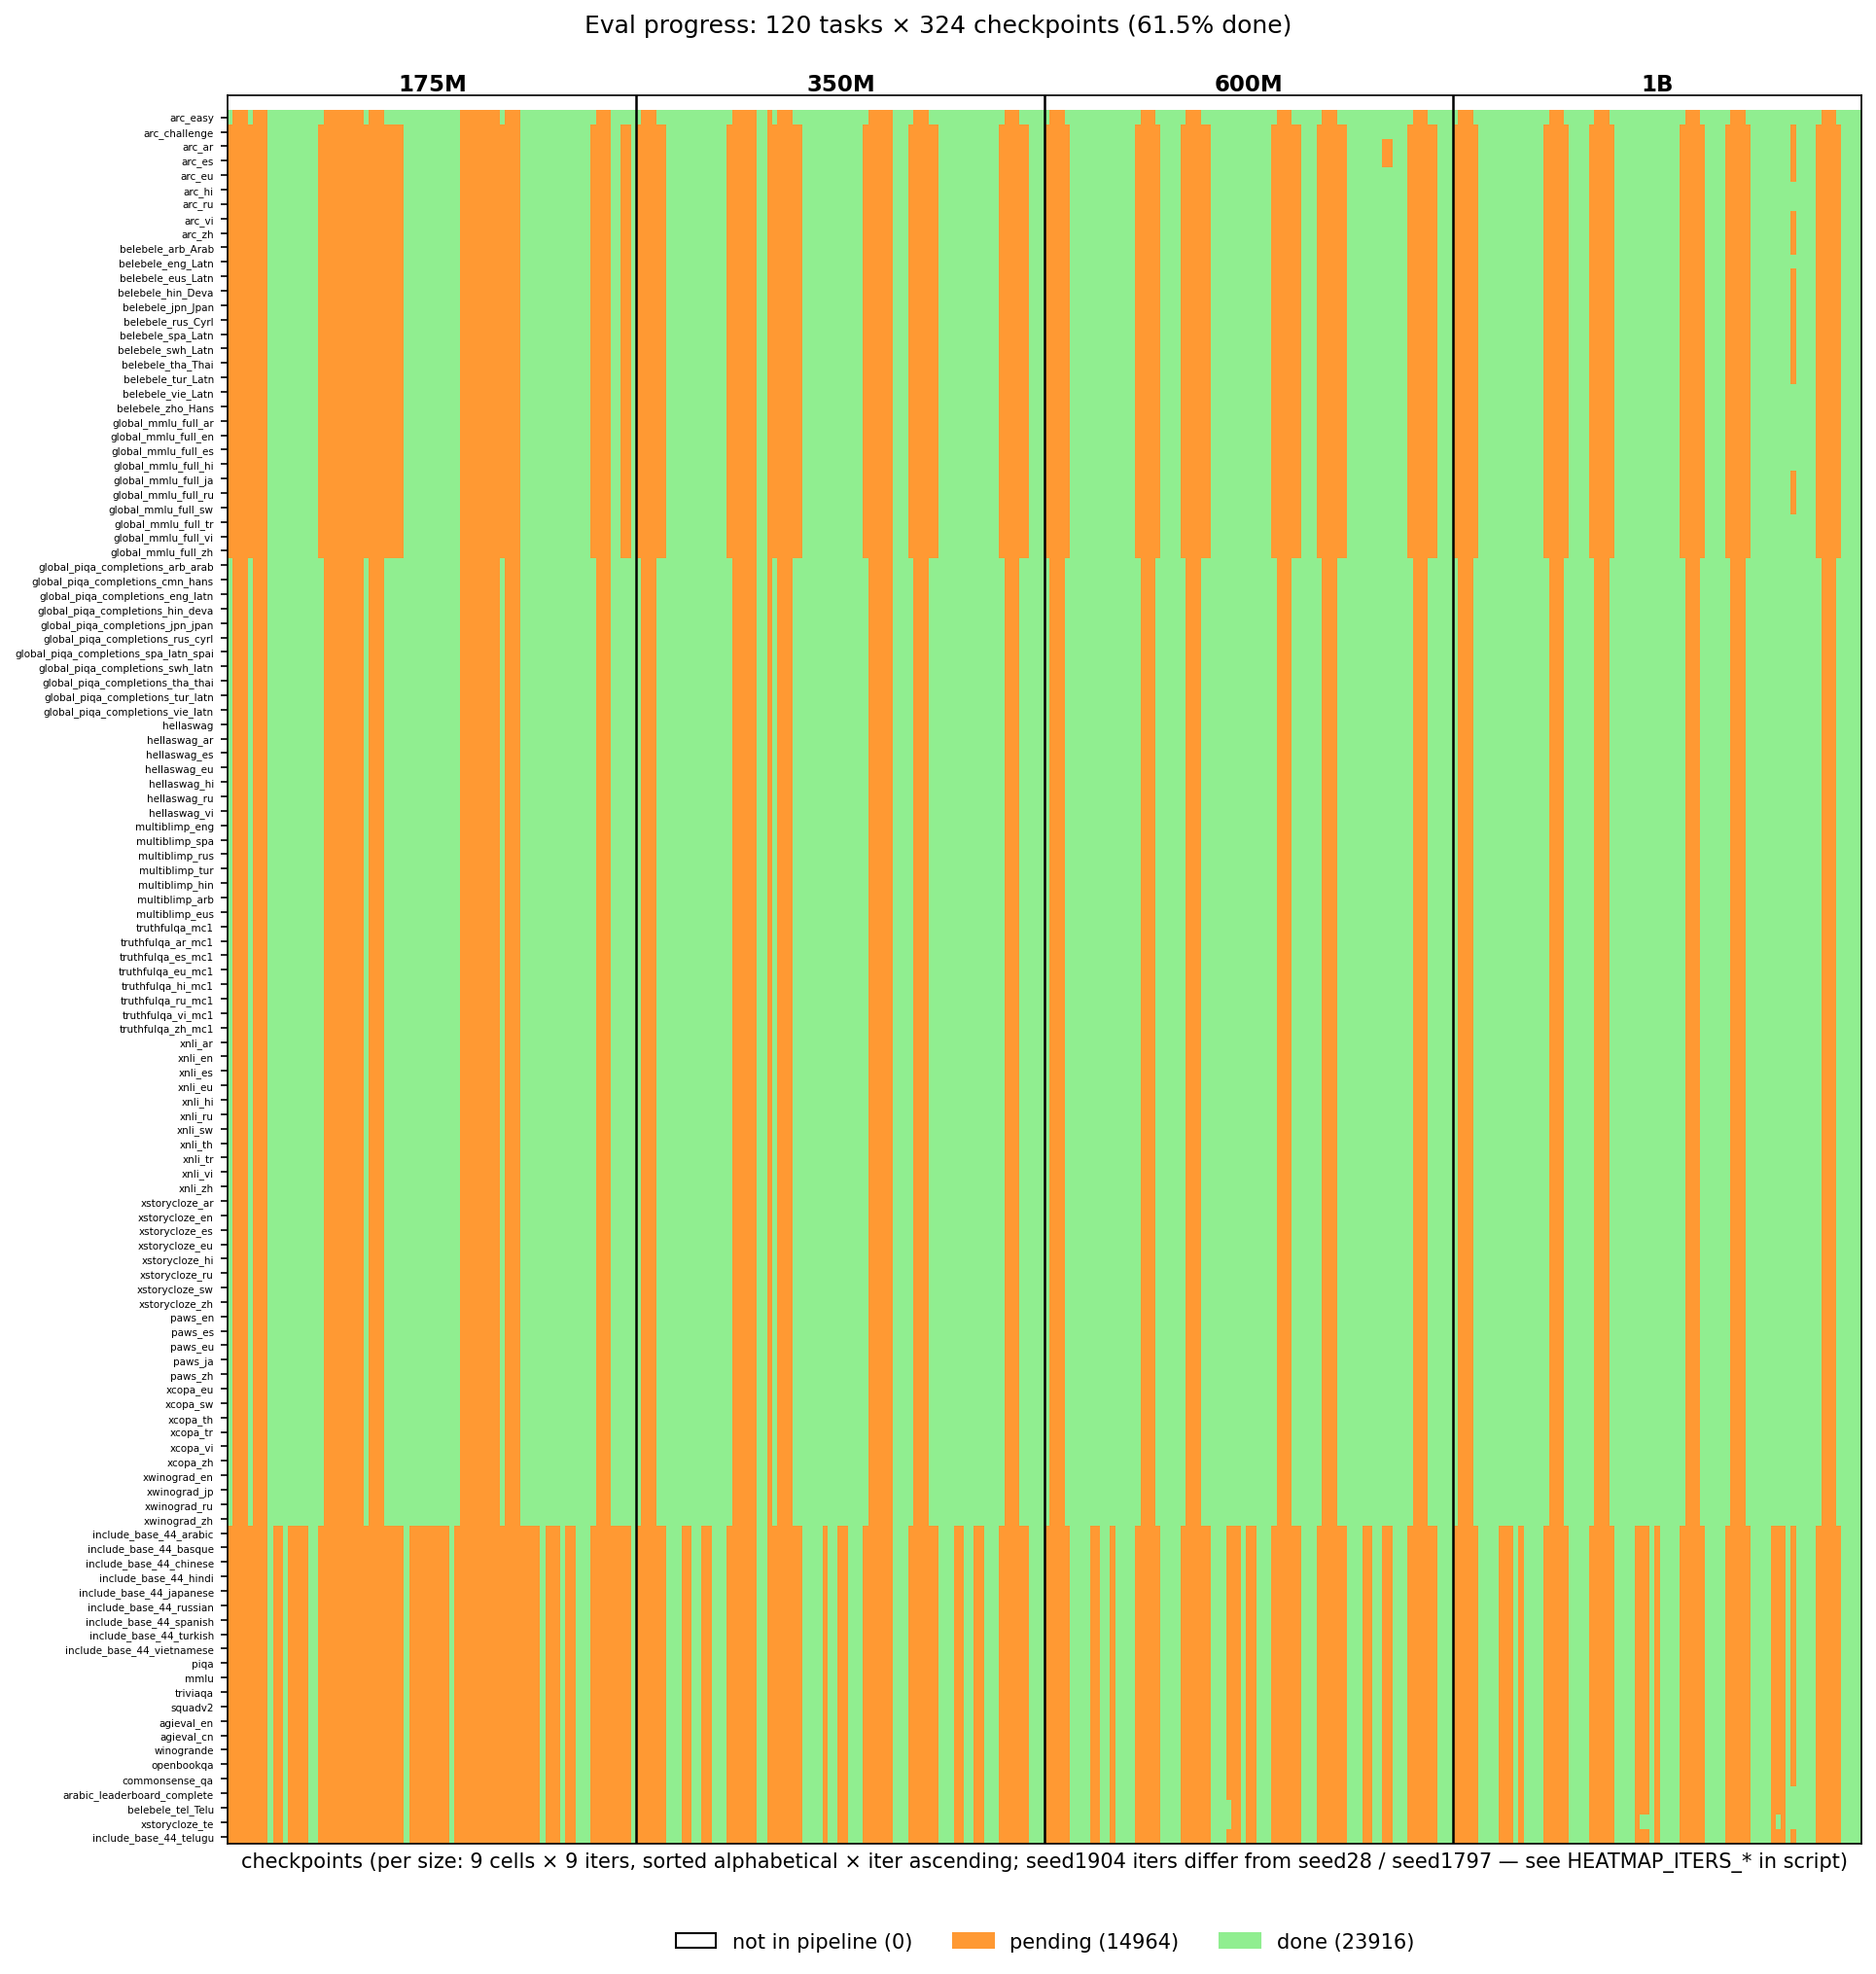

The table this chart was drawn from, first rows:
name, status, done, total, remaining, active_jobids
SmolLM3-3B-checkpoints-stage3-step-47200…, in_progress, 79, 120, agieval_cn,agieval_en,arabic_leaderboard…, 
apertus-175M-fwEdu30-fw270-seed1797-iter…, in_progress, 0, 120, agieval_cn,agieval_en,arabic_leaderboard…, 2125689
apertus-175M-fwEdu30-fw270-seed1797-iter…, pending, 0, 120, agieval_cn,agieval_en,arabic_leaderboard…, 2125714
apertus-175M-fwEdu30-fw270-seed1797-iter…, pending, 0, 120, agieval_cn,agieval_en,arabic_leaderboard…, 2125738
apertus-175M-fwEdu30-fw270-seed1797-iter…, in_progress, 68, 120, agieval_cn,agieval_en,arabic_leaderboard…, 2125660
apertus-175M-fwEdu30-fw270-seed1797-iter…, in_progress, 0, 120, agieval_cn,agieval_en,arabic_leaderboard…, 2125649
apertus-175M-fwEdu30-fw270-seed1797-iter…, in_progress, 0, 120, agieval_cn,agieval_en,arabic_leaderboard…, 2125638
apertus-175M-fwEdu30-fw270-seed1797-iter…, in_progress, 0, 120, agieval_cn,agieval_en,arabic_leaderboard…, 2125624
apertus-175M-fwEdu30-fw270-seed1797-iter…, completed, 120, 120, , 
apertus-175M-fwEdu30-fw270-seed1797-iter…, in_progress, 68, 120, agieval_cn,agieval_en,arabic_leaderboard…, 
apertus-175M-fwEdu30-fw270-seed1904-iter…, in_progress, 98, 120, agieval_cn,agieval_en,arabic_leaderboard…, 
apertus-175M-fwEdu30-fw270-seed1904-iter…, completed, 120, 120, , 
apertus-175M-fwEdu30-fw270-seed1904-iter…, in_progress, 98, 120, agieval_cn,agieval_en,arabic_leaderboard…, 
apertus-175M-fwEdu30-fw270-seed1904-iter…, in_progress, 98, 120, agieval_cn,agieval_en,arabic_leaderboard…, 2125661
apertus-175M-fwEdu30-fw270-seed1904-iter…, completed, 120, 120, , 
apertus-175M-fwEdu30-fw270-seed1904-iter…, completed, 120, 120, , 
apertus-175M-fwEdu30-fw270-seed1904-iter…, completed, 120, 120, , 
apertus-175M-fwEdu30-fw270-seed1904-iter…, completed, 120, 120, , 
apertus-175M-fwEdu30-fw270-seed1904-iter…, in_progress, 98, 120, agieval_cn,agieval_en,arabic_leaderboard…, 
apertus-175M-fwEdu30-fw270-seed28-iter10…, in_progress, 0, 120, agieval_cn,agieval_en,arabic_leaderboard…, 2125690
apertus-175M-fwEdu30-fw270-seed28-iter20…, pending, 0, 120, agieval_cn,agieval_en,arabic_leaderboard…, 2125715
apertus-175M-fwEdu30-fw270-seed28-iter30…, pending, 0, 120, agieval_cn,agieval_en,arabic_leaderboard…, 2125740
apertus-175M-fwEdu30-fw270-seed28-iter42…, in_progress, 0, 120, agieval_cn,agieval_en,arabic_leaderboard…, 2125662
apertus-175M-fwEdu30-fw270-seed28-iter44…, in_progress, 0, 120, agieval_cn,agieval_en,arabic_leaderboard…, 2125651
apertus-175M-fwEdu30-fw270-seed28-iter46…, in_progress, 0, 120, agieval_cn,agieval_en,arabic_leaderboard…, 2125641
apertus-175M-fwEdu30-fw270-seed28-iter48…, in_progress, 0, 120, agieval_cn,agieval_en,arabic_leaderboard…, 2125628
apertus-175M-fwEdu30-fw270-seed28-iter50…, in_progress, 0, 120, agieval_cn,agieval_en,arabic_leaderboard…, 2125619
apertus-175M-fwEdu30-fw270-seed28-iter60…, in_progress, 68, 120, agieval_cn,agieval_en,arabic_leaderboard…, 
apertus-175M-fwEdu60-fw240-seed1797-iter…, in_progress, 0, 120, agieval_cn,agieval_en,arabic_leaderboard…, 2125691
apertus-175M-fwEdu60-fw240-seed1797-iter…, pending, 0, 120, agieval_cn,agieval_en,arabic_leaderboard…, 2125716
apertus-175M-fwEdu60-fw240-seed1797-iter…, pending, 0, 120, agieval_cn,agieval_en,arabic_leaderboard…, 2125742
apertus-175M-fwEdu60-fw240-seed1797-iter…, in_progress, 68, 120, agieval_cn,agieval_en,arabic_leaderboard…, 2125663
apertus-175M-fwEdu60-fw240-seed1797-iter…, in_progress, 68, 120, agieval_cn,agieval_en,arabic_leaderboard…, 2125652
apertus-175M-fwEdu60-fw240-seed1797-iter…, in_progress, 68, 120, agieval_cn,agieval_en,arabic_leaderboard…, 2125642
apertus-175M-fwEdu60-fw240-seed1797-iter…, in_progress, 68, 120, agieval_cn,agieval_en,arabic_leaderboard…, 2125631
apertus-175M-fwEdu60-fw240-seed1797-iter…, completed, 120, 120, , 
apertus-175M-fwEdu60-fw240-seed1797-iter…, in_progress, 68, 120, agieval_cn,agieval_en,arabic_leaderboard…, 
apertus-175M-fwEdu60-fw240-seed1904-iter…, in_progress, 98, 120, agieval_cn,agieval_en,arabic_leaderboard…, 
apertus-175M-fwEdu60-fw240-seed1904-iter…, in_progress, 98, 120, agieval_cn,agieval_en,arabic_leaderboard…, 
apertus-175M-fwEdu60-fw240-seed1904-iter…, in_progress, 98, 120, agieval_cn,agieval_en,arabic_leaderboard…, 
apertus-175M-fwEdu60-fw240-seed1904-iter…, in_progress, 98, 120, agieval_cn,agieval_en,arabic_leaderboard…, 2125664
apertus-175M-fwEdu60-fw240-seed1904-iter…, completed, 120, 120, , 
apertus-175M-fwEdu60-fw240-seed1904-iter…, completed, 120, 120, , 
apertus-175M-fwEdu60-fw240-seed1904-iter…, completed, 120, 120, , 
apertus-175M-fwEdu60-fw240-seed1904-iter…, completed, 120, 120, , 
apertus-175M-fwEdu60-fw240-seed1904-iter…, in_progress, 98, 120, agieval_cn,agieval_en,arabic_leaderboard…, 
apertus-175M-fwEdu60-fw240-seed28-iter10…, in_progress, 0, 120, agieval_cn,agieval_en,arabic_leaderboard…, 2125692
apertus-175M-fwEdu60-fw240-seed28-iter20…, pending, 0, 120, agieval_cn,agieval_en,arabic_leaderboard…, 2125717
apertus-175M-fwEdu60-fw240-seed28-iter30…, pending, 0, 120, agieval_cn,agieval_en,arabic_leaderboard…, 2125743
apertus-175M-fwEdu60-fw240-seed28-iter42…, in_progress, 0, 120, agieval_cn,agieval_en,arabic_leaderboard…, 2125665
apertus-175M-fwEdu60-fw240-seed28-iter44…, in_progress, 0, 120, agieval_cn,agieval_en,arabic_leaderboard…, 2125654
apertus-175M-fwEdu60-fw240-seed28-iter46…, in_progress, 0, 120, agieval_cn,agieval_en,arabic_leaderboard…, 2125644
apertus-175M-fwEdu60-fw240-seed28-iter48…, in_progress, 0, 120, agieval_cn,agieval_en,arabic_leaderboard…, 2125633
apertus-175M-fwEdu60-fw240-seed28-iter50…, in_progress, 0, 120, agieval_cn,agieval_en,arabic_leaderboard…, 2125621
apertus-175M-fwEdu60-fw240-seed28-iter60…, in_progress, 98, 120, agieval_cn,agieval_en,arabic_leaderboard…, 
apertus-175M-fwEdu90-fw210-seed1797-iter…, in_progress, 0, 120, agieval_cn,agieval_en,arabic_leaderboard…, 2125693
apertus-175M-fwEdu90-fw210-seed1797-iter…, pending, 0, 120, agieval_cn,agieval_en,arabic_leaderboard…, 2125718
apertus-175M-fwEdu90-fw210-seed1797-iter…, pending, 0, 120, agieval_cn,agieval_en,arabic_leaderboard…, 2125745
apertus-175M-fwEdu90-fw210-seed1797-iter…, in_progress, 98, 120, agieval_cn,agieval_en,arabic_leaderboard…, 2125666
apertus-175M-fwEdu90-fw210-seed1797-iter…, completed, 120, 120, , 
... 279 more rows
